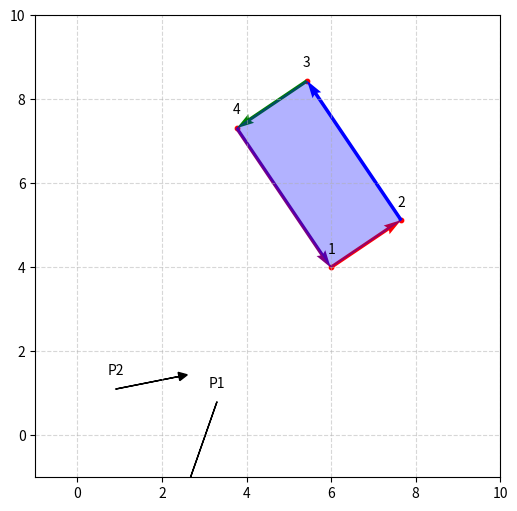

Write Python code to recreate this figure.
import matplotlib.pyplot as plt
import numpy as np

def ray_seg_matching(p, d, a, b):
    """
    Check if the ray defined by point p and direction d intersects with the segment defined by the points a and b.

    :param p: Point from which the ray starts.
    :type p: numpy.ndarray(shape=(2,))
    :param d: Direction of the ray.
    :type d: numpy.ndarray(shape=(2,))
    :param a: Start point of the segment.
    :type a: numpy.ndarray(shape=(2,))
    :param b: End point of the segment.
    :type b: numpy.ndarray(shape=(2,))
    :return: True if the ray intersects with the segment, False otherwise.
    :rtype: bool
    .. note:: The function uses Cramer's rule to solve the system of equations that determines the intersection point.
    """
    v1 = b - a
    v2 = p - a

    # cramer's rule
    denom = np.linalg.det(np.array([v1, d]).T)
    if denom == 0:
        # The ray and the segment are parallel
        print("Not solution")
        return False
    u = np.linalg.det(np.array([v2, d]).T) / denom
    t = np.linalg.det(np.array([v1, v2]).T) / denom

    if 0 <= u <= 1:
        return True
    return False

def ray_rect_matching(p, d, verts):
    """
    Check if the ray defined by point p and direction d intersects with the rectangle defined by its 4 vertices.

    :param p: Point from which the ray starts.
    :type p: numpy.ndarray(shape=(2,))
    :param d: Direction of the ray.
    :type d: numpy.ndarray(shape=(2,))
    :param verts: Vertices of the rectangle.
    :type verts: numpy.ndarray(shape=(4, 2))
    :return: True if the ray intersects with the rectangle, False otherwise.
    :rtype: bool

    .. note:: The function checks for intersection with each segment of the rectangle.
    """
    if any(ray_seg_matching(p, d, verts[i], verts[(i + 1) % len(verts)]) for i in range(len(verts))):
        return True
    return False

def main():
    fig, ax = plt.subplots(1, 1, figsize=(6, 6))

    ax.grid(True, alpha=0.5, linestyle='--')
    ax.set_xlim(-1, 10)
    ax.set_ylim(-1, 10)

    #def the rectangle
    rect = plt.Rectangle((6,4), 2, 4, linewidth=1, color='blue', angle=34, alpha=0.3)
    vertices = np.array(rect.get_verts())
    segments = np.diff(vertices, axis=0)

    for i, (x, y) in enumerate(vertices[:-1], start=1):
        ax.scatter(x, y, color='red', s=10)
        ax.annotate(f"{i}", xy=(x, y), textcoords="offset points", xytext=(0, 10), ha='center')


    ax.quiver(vertices[:-1, 0], vertices[:-1, 1], segments[:, 0], segments[:, 1], color=['red', 'blue', 'green', 'purple'], scale_units='xy', scale=1)

    p1 = np.array([3.3, 0.8])
    p2 = np.array([0.9, 1.1])
    d1 = -1 * np.array([0.8, 2.3])
    d2 = np.array([1.5, 0.3])

    ax.arrow(*p1, *d1, head_width=0.2, head_length=0.2, color="k")
    ax.annotate("P1", xy=p1, textcoords="offset points", xytext=(0, 10), ha='center')
    ax.arrow(*p2, *d2, head_width=0.2, head_length=0.2, color="k")
    ax.annotate("P2", xy=p2, textcoords="offset points", xytext=(0, 10), ha='center')

    # Check if the ray intersects with the segment
    # for p1 and d1 
    print("P1")
    for i in range(len(vertices)-1):
        a = vertices[i]
        b = vertices[i + 1]
        print(f"Segment {i+1} -> {i+2}")
        if ray_seg_matching(p1, d1, a, b):
            print(f"INTERSECTS")
        else:
            print(f"NO INTERSECTS")
    # for p2 and d2
    print("---------\nP2")
    for i in range(len(vertices) - 1):
        a = vertices[i]
        b = vertices[i + 1]
        print(f"Segment {i+1} -> {i+2}")
        if ray_seg_matching(p2, d2, a, b):
            print(f"INTERSECTS")
        else:
            print(f"NO INTERSECTS")


    # Check if the ray intersects with the rectangle
    print("---------\nP1 and Rect defined by vertices 1-2-3-4")
    if ray_rect_matching(p1, d1, vertices[:-1]):
        print("INTERSECTS")
    else:
        print("NO INTERSECTS")
    print("---------\nP2 and Rect defined by vertices 1-2-3-4")
    if ray_rect_matching(p2, d2, vertices[:-1]):
        print("INTERSECTS")
    else:
        print("NO INTERSECTS")

    ax.add_patch(rect)
    plt.show()

if __name__ == "__main__":
    main()